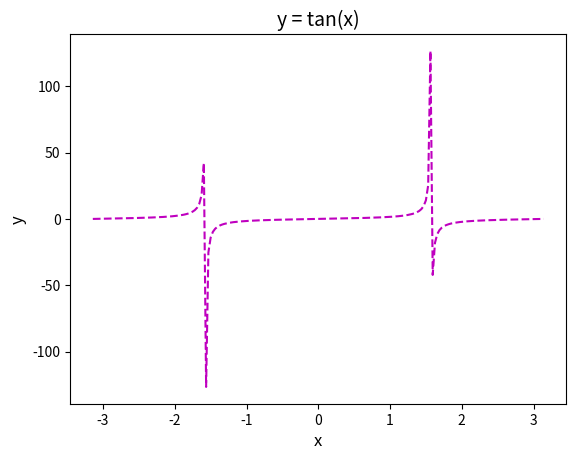

Reproduce this figure in Python.
import numpy as np
import matplotlib.pyplot as plt

x = np.linspace(-np.pi, np.pi, 200)
y = np.tan(x)

plt.figure(1)
plt.plot(x, y, "--", color = 'm')
plt.xlabel("x", fontsize = 12)
plt.ylabel("y", fontsize = 12)
plt.title("y = tan(x)", fontsize = 14)
plt.show()

# test